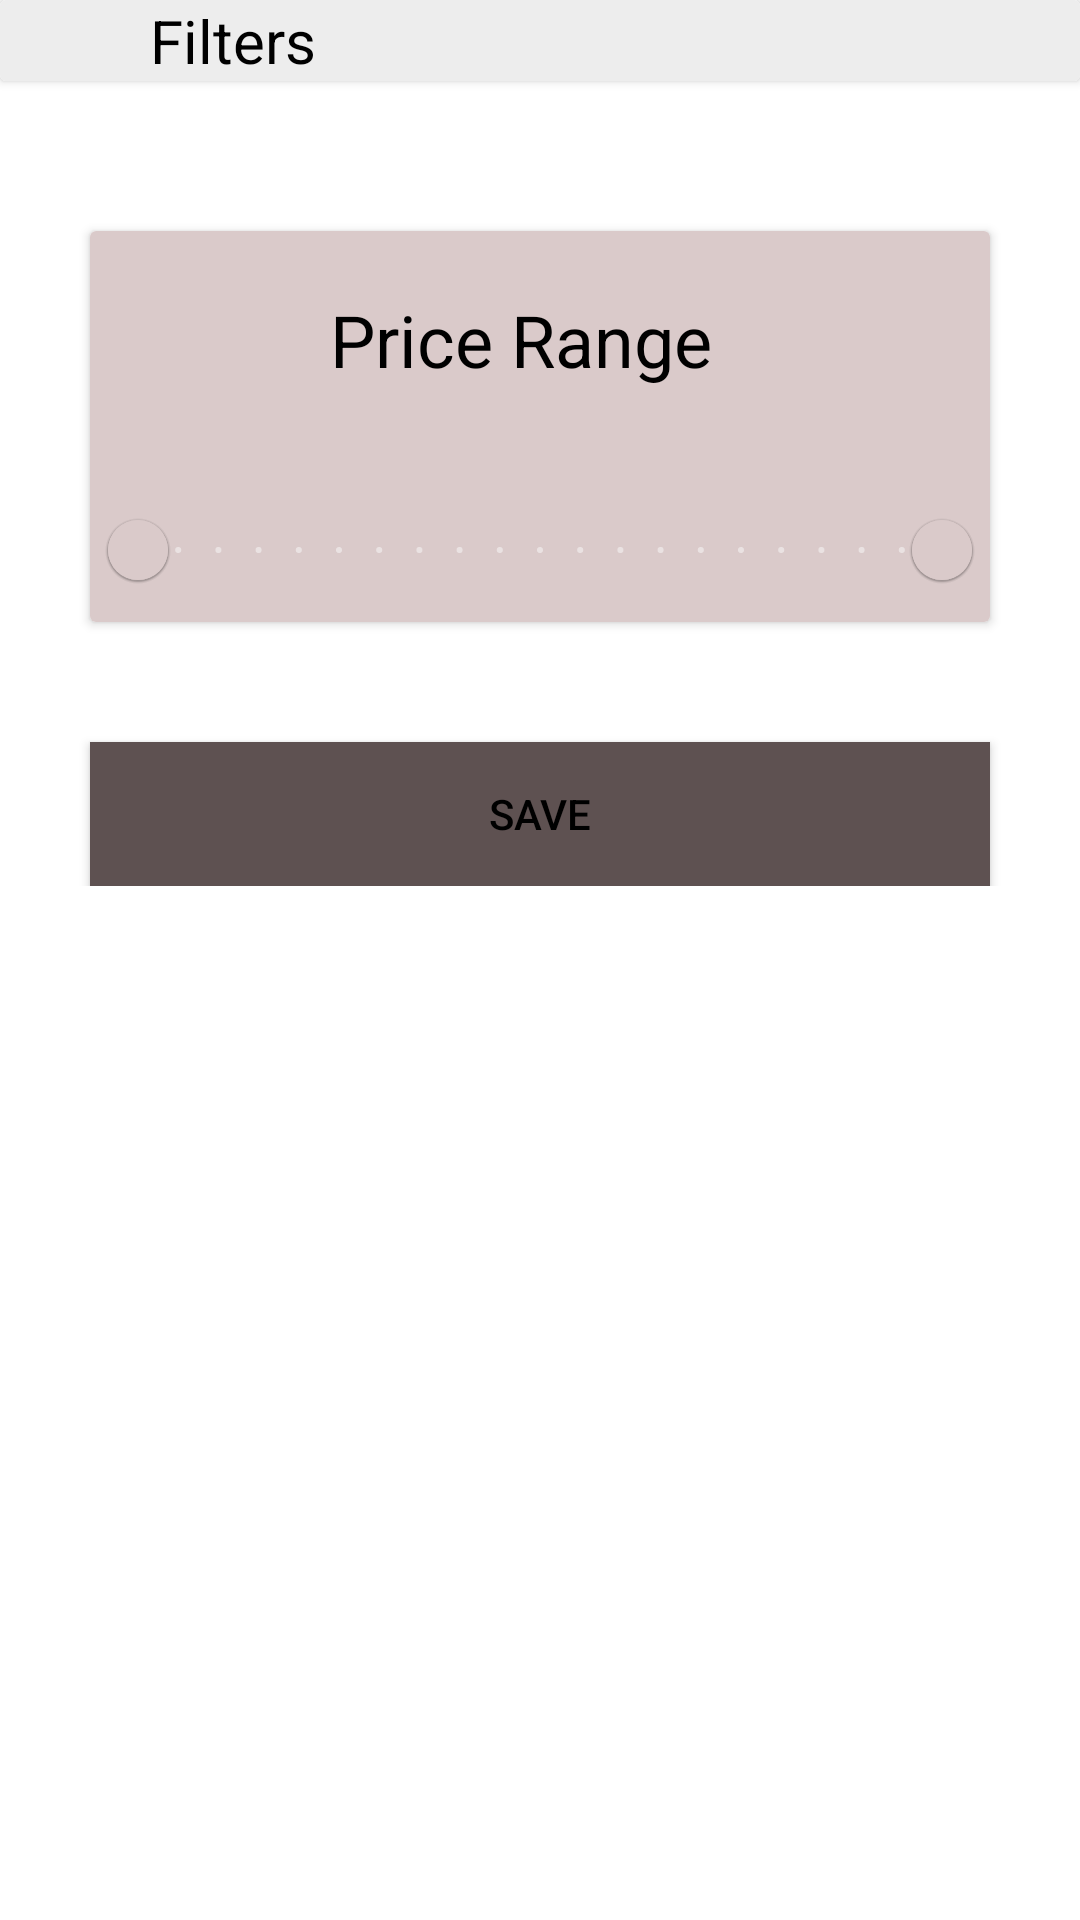

Android layout source for this screen:
<!-- AndroidManifest.xml: application theme Theme.BeautyStop -->
<!-- res/layout/fragment_filter.xml -->
<?xml version="1.0" encoding="utf-8"?>
<FrameLayout xmlns:android="http://schemas.android.com/apk/res/android"
    xmlns:app="http://schemas.android.com/apk/res-auto"
    xmlns:tools="http://schemas.android.com/tools"
    android:layout_width="match_parent"
    android:layout_height="match_parent"
    tools:context=".view.FilterFragment">

    <LinearLayout
        android:layout_width="match_parent"
        android:layout_height="wrap_content"
        android:background="#FFFFFF"
        android:gravity="center_horizontal"
        android:orientation="vertical">

        <androidx.cardview.widget.CardView
            android:layout_width="match_parent"
            android:layout_height="wrap_content"
            android:layout_marginBottom="10dp">

            <LinearLayout
                android:layout_width="match_parent"
                android:layout_height="wrap_content"
                android:background="#EDEDED"
                android:orientation="horizontal">

                <ImageView
                    android:id="@+id/imageView4"
                    android:layout_width="30dp"
                    android:layout_height="wrap_content"
                    android:layout_marginRight="20dp"
                    android:src="@drawable/ic_baseline_tune_24" />

                <TextView
                    android:id="@+id/textView6"
                    android:layout_width="wrap_content"
                    android:layout_height="wrap_content"
                    android:layout_weight="1"
                    android:text="Filters"
                    android:textColor="#000000"
                    android:textSize="20sp" />

            </LinearLayout>

        </androidx.cardview.widget.CardView>

        <androidx.cardview.widget.CardView
            android:layout_width="wrap_content"
            android:layout_height="wrap_content"
            android:layout_gravity="center"
            android:layout_marginTop="40dp">

            <LinearLayout
                android:layout_width="match_parent"
                android:layout_height="match_parent"
                android:background="#DACACA"
                android:orientation="vertical">

                <TextView
                    android:id="@+id/textView7"
                    android:layout_width="wrap_content"
                    android:layout_height="wrap_content"
                    android:layout_marginLeft="80dp"
                    android:layout_marginTop="20dp"
                    android:layout_marginBottom="20dp"
                    android:text="Price Range"
                    android:textColor="#000000"
                    android:textSize="24sp" />

                <com.google.android.material.slider.RangeSlider

                    android:id="@+id/sliderRange"
                    android:layout_width="300dp"
                    android:layout_height="wrap_content"
                    android:layout_marginTop="10dp"
                    android:backgroundTint="#5C60AC"
                    android:stepSize="5"

                    android:value="20"
                    android:valueFrom="0"
                    android:valueTo="100"
                    app:layout_constraintBottom_toBottomOf="parent"
                    app:layout_constraintEnd_toEndOf="parent"
                    app:layout_constraintHorizontal_bias="1.0"
                    app:layout_constraintStart_toStartOf="parent"
                    app:layout_constraintTop_toTopOf="parent"
                    app:layout_constraintVertical_bias="0.499"
                    app:values="@array/rangeSliderValues" />

            </LinearLayout>
        </androidx.cardview.widget.CardView>

        <Button
            android:id="@+id/filer_save_button"
            android:layout_width="300dp"
            android:layout_height="wrap_content"
            android:layout_marginTop="40dp"
            android:background="#5E5151"
            android:text="save"
            android:textColor="#000000" />

    </LinearLayout>

</FrameLayout>
<!-- resources referenced by this layout -->
<resources>
  <string-array name="rangeSliderValues">
          <item>0</item>
          <item>100</item>
      </string-array>
  <style name="Theme.BeautyStop" parent="Theme.MaterialComponents.Light">
          
          <item name="colorPrimary">#DACACA</item>
          <item name="colorPrimaryVariant">#DACACA</item>
          <item name="colorOnPrimary">#F7F7F7</item>
          
          <item name="colorSecondary">@color/teal_200</item>
          <item name="colorSecondaryVariant">@color/teal_700</item>
          <item name="colorOnSecondary">@color/black</item>
          
          <item name="android:statusBarColor" tools:targetApi="l">?attr/colorPrimaryVariant</item>
          
      </style>
  <color name="teal_200">#FF03DAC5</color>
  <color name="teal_700">#FF018786</color>
  <color name="black">#FF000000</color>
</resources>
